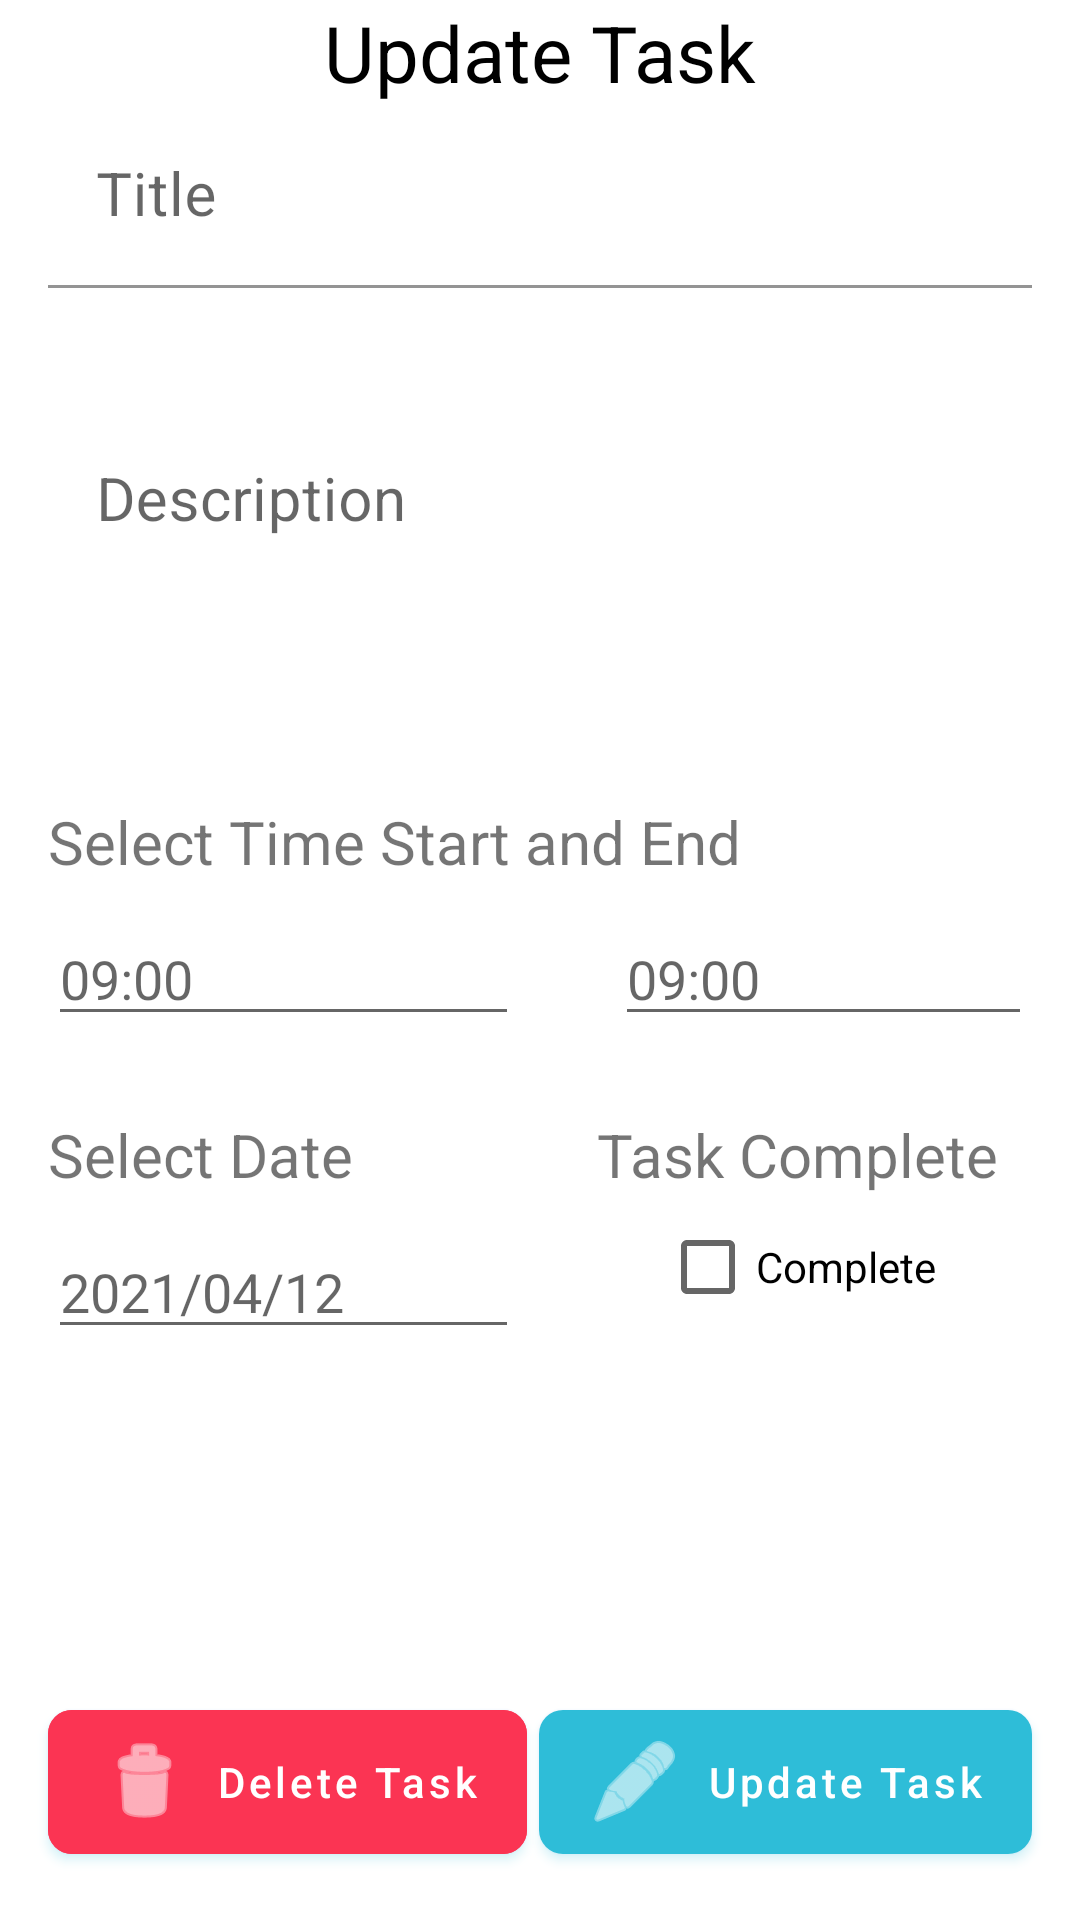

Produce the Android XML layout that renders to this screen, including the resource entries it uses.
<!-- AndroidManifest.xml: application theme Theme.ToDoApp -->
<!-- res/layout/activity_delete.xml -->
<?xml version="1.0" encoding="utf-8"?>
<androidx.constraintlayout.widget.ConstraintLayout xmlns:android="http://schemas.android.com/apk/res/android"
    xmlns:app="http://schemas.android.com/apk/res-auto"
    xmlns:tools="http://schemas.android.com/tools"
    android:layout_width="match_parent"
    android:layout_height="match_parent"
    android:layout_margin="16dp"
    tools:context=".ui.task.dell.DeleteActivity">


    <TextView
        android:id="@+id/text_add_task"
        android:layout_width="wrap_content"
        android:layout_height="wrap_content"
        android:text="Update Task"
        android:textColor="@color/black"
        android:textSize="26sp"
        app:layout_constraintEnd_toEndOf="parent"
        app:layout_constraintStart_toStartOf="parent"
        app:layout_constraintTop_toTopOf="parent"

        />

    <com.google.android.material.textfield.TextInputLayout
        android:id="@+id/text_input_task"
        android:layout_width="0dp"
        android:layout_height="80dp"
        android:layout_marginHorizontal="16dp"
        app:layout_constraintEnd_toEndOf="parent"
        app:layout_constraintStart_toStartOf="parent"
        app:layout_constraintTop_toBottomOf="@id/text_add_task">

        <com.google.android.material.textfield.TextInputEditText
            android:id="@+id/edt_title"
            android:layout_width="match_parent"
            android:layout_height="wrap_content"
            android:background="@color/white"
            android:drawablePadding="5dp"
            android:hint="@string/title"
            android:singleLine="true"

            android:textSize="20sp" />

    </com.google.android.material.textfield.TextInputLayout>

    <com.google.android.material.textfield.TextInputLayout
        android:id="@+id/text_input_description"
        android:layout_width="0dp"
        android:layout_height="152dp"
        android:layout_marginHorizontal="16dp"
        app:layout_constraintEnd_toEndOf="parent"
        app:layout_constraintStart_toStartOf="parent"
        app:layout_constraintTop_toBottomOf="@id/text_input_task">

        <com.google.android.material.textfield.TextInputEditText
            android:id="@+id/edt_desc"
            android:layout_width="match_parent"
            android:layout_height="150dp"
            android:layout_marginTop="16dp"
            android:background="@color/white"
            android:drawablePadding="5dp"
            android:gravity="top"
            android:hint="@string/text_description"
            android:inputType="textMultiLine"
            android:lines="6"
            android:minLines="6"
            android:scrollbars="vertical"
            android:singleLine="false"
            android:textSize="20sp" />

    </com.google.android.material.textfield.TextInputLayout>

    <TextView
        android:id="@+id/select_time"
        android:layout_width="wrap_content"
        android:layout_height="wrap_content"
        android:text="Select Time Start and End"
        android:textSize="20sp"
        app:layout_constraintStart_toStartOf="@id/text_input_description"
        app:layout_constraintTop_toBottomOf="@id/text_input_description" />

    <EditText
        android:id="@+id/edt_time_start"
        android:layout_width="0dp"
        android:layout_height="wrap_content"
        android:layout_marginTop="10dp"
        android:layout_marginEnd="16dp"
        android:hint="09:00"
        android:inputType="none"
        app:layout_constraintEnd_toEndOf="@id/guideline3"
        app:layout_constraintStart_toStartOf="@id/text_input_task"
        app:layout_constraintTop_toBottomOf="@id/select_time" />

    <EditText
        android:id="@+id/edt_time_end"
        android:layout_width="0dp"
        android:layout_height="wrap_content"
        android:layout_marginStart="16dp"
        android:layout_marginTop="10dp"
        android:hint="09:00"
        android:inputType="none"
        app:layout_constraintEnd_toEndOf="@id/text_input_task"
        app:layout_constraintStart_toStartOf="@id/guideline3"
        app:layout_constraintTop_toBottomOf="@id/select_time" />

    <TextView
        android:id="@+id/select_date"
        android:layout_width="wrap_content"
        android:layout_height="wrap_content"
        android:layout_marginTop="26dp"
        android:text="Select Date"
        android:textSize="20sp"
        app:layout_constraintStart_toStartOf="@id/text_input_description"
        app:layout_constraintTop_toBottomOf="@id/edt_time_start" />


    <EditText
        android:id="@+id/edt_date"
        android:layout_width="0dp"
        android:layout_height="wrap_content"
        android:layout_marginTop="10dp"
        android:layout_marginEnd="16dp"
        android:hint="2021/04/12"
        android:inputType="none"
        app:layout_constraintEnd_toEndOf="@id/guideline3"
        app:layout_constraintStart_toStartOf="@id/text_input_task"
        app:layout_constraintTop_toBottomOf="@id/select_date" />

    <TextView
        android:id="@+id/select_task"
        android:layout_width="wrap_content"
        android:layout_height="wrap_content"
        android:layout_marginTop="26dp"
        android:text="Task Complete"
        android:layout_marginStart="10dp"
        android:textSize="20sp"
        app:layout_constraintStart_toStartOf="@id/guideline3"
        app:layout_constraintTop_toBottomOf="@id/edt_time_end" />

    <CheckBox
        android:id="@+id/cb_complete"
        android:layout_width="wrap_content"
        android:layout_height="wrap_content"
        app:layout_constraintTop_toBottomOf="@id/select_task"
        app:layout_constraintStart_toStartOf="@id/select_task"
        app:layout_constraintEnd_toEndOf="@id/select_task"
        android:text="Complete"
        />


    <com.google.android.material.button.MaterialButton
        android:id="@+id/update_tasks_btn"
        style="@style/ButtonStyle"
        android:layout_width="0dp"
        android:layout_height="wrap_content"
        android:layout_marginBottom="16dp"
        android:paddingVertical="8dp"
        android:text="@string/update_task"
        android:textAllCaps="false"
        app:icon="@android:drawable/ic_menu_edit"
        app:layout_constraintBottom_toBottomOf="parent"
        app:layout_constraintEnd_toEndOf="@id/text_input_description"
        app:layout_constraintRight_toLeftOf="@id/delete_tasks_btn" />

    <com.google.android.material.button.MaterialButton
        android:id="@+id/delete_tasks_btn"
        style="@style/ButtonStyle"
        android:layout_width="0dp"
        android:layout_height="wrap_content"
        android:layout_marginBottom="16dp"
        android:backgroundTint="@color/redText"
        android:paddingVertical="8dp"
        android:text="@string/delete_task"
        android:textAllCaps="false"
        app:icon="@android:drawable/ic_menu_delete"
        app:layout_constraintBottom_toBottomOf="parent"
        app:layout_constraintLeft_toRightOf="@id/update_tasks_btn"
        app:layout_constraintStart_toStartOf="@id/text_input_task"

        />

    <androidx.constraintlayout.widget.Guideline
        android:id="@+id/guideline3"
        android:layout_width="wrap_content"
        android:layout_height="wrap_content"
        android:orientation="vertical"
        app:layout_constraintGuide_begin="189dp" />

</androidx.constraintlayout.widget.ConstraintLayout>
<!-- resources referenced by this layout -->
<resources>
  <color name="black">#FF000000</color>
  <color name="redText">#FB3453</color>
  <color name="white">#FFFFFFFF</color>
  <string name="delete_task">Delete Task</string>
  <string name="text_description">Description</string>
  <string name="title">Title</string>
  <string name="update_task">Update Task</string>
  <style name="ButtonStyle" parent="Widget.MaterialComponents.Button">
          <item name="backgroundTint">@color/scooter</item>
          <item name="android:textColor">@color/white</item>
          <item name="cornerRadius">8dp</item>
          <item name="iconGravity">textStart</item>
          <item name="iconTint">@color/white</item>
          <item name="android:outlineSpotShadowColor" tools:targetApi="p">@color/scooter</item>
          <item name="android:outlineAmbientShadowColor" tools:targetApi="p">@color/dodger_blue</item>
      </style>
  <style name="Theme.ToDoApp" parent="Theme.MaterialComponents.DayNight.NoActionBar">
          
          <item name="colorPrimary">@color/purple_500</item>
          <item name="colorPrimaryVariant">@color/purple_700</item>
          <item name="colorOnPrimary">@color/white</item>
          
          <item name="colorSecondary">@color/teal_200</item>
          <item name="colorSecondaryVariant">@color/teal_700</item>
          <item name="colorOnSecondary">@color/black</item>
          
          <item name="android:statusBarColor" tools:targetApi="l">?attr/colorPrimaryVariant</item>
          
          <item name="floatingActionButtonStyle">@style/FloatingActionButtonStyle</item>
      </style>
  <color name="scooter">#2EBDD8</color>
  <color name="dodger_blue">#3A78F8</color>
  <color name="purple_500">#FF6200EE</color>
  <color name="purple_700">#FF3700B3</color>
  <color name="teal_200">#FF03DAC5</color>
  <color name="teal_700">#FF018786</color>
  <style name="FloatingActionButtonStyle" parent="Widget.Design.FloatingActionButton">
          <item name="shapeAppearanceOverlay">@style/FabShapeStyle</item>
      </style>
  <style name="FabShapeStyle" parent="ShapeAppearance.MaterialComponents.MediumComponent">
          <item name="cornerSize">20%</item>
  
      </style>
</resources>
